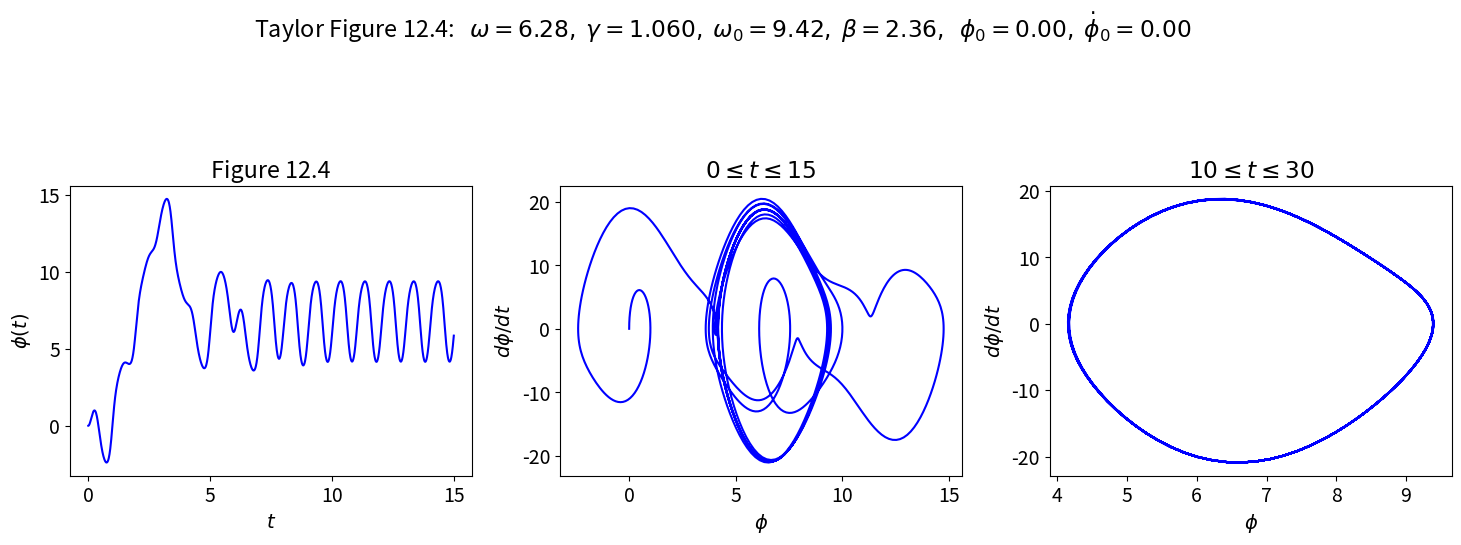
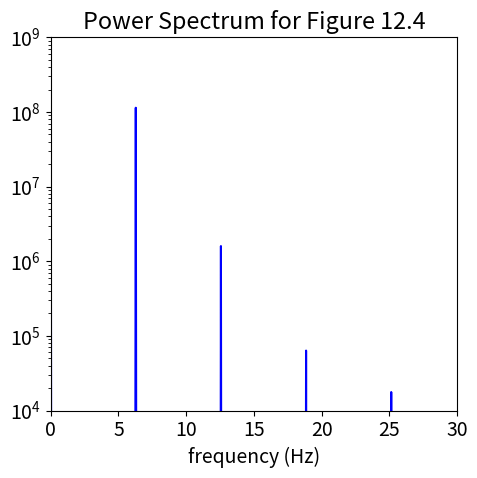
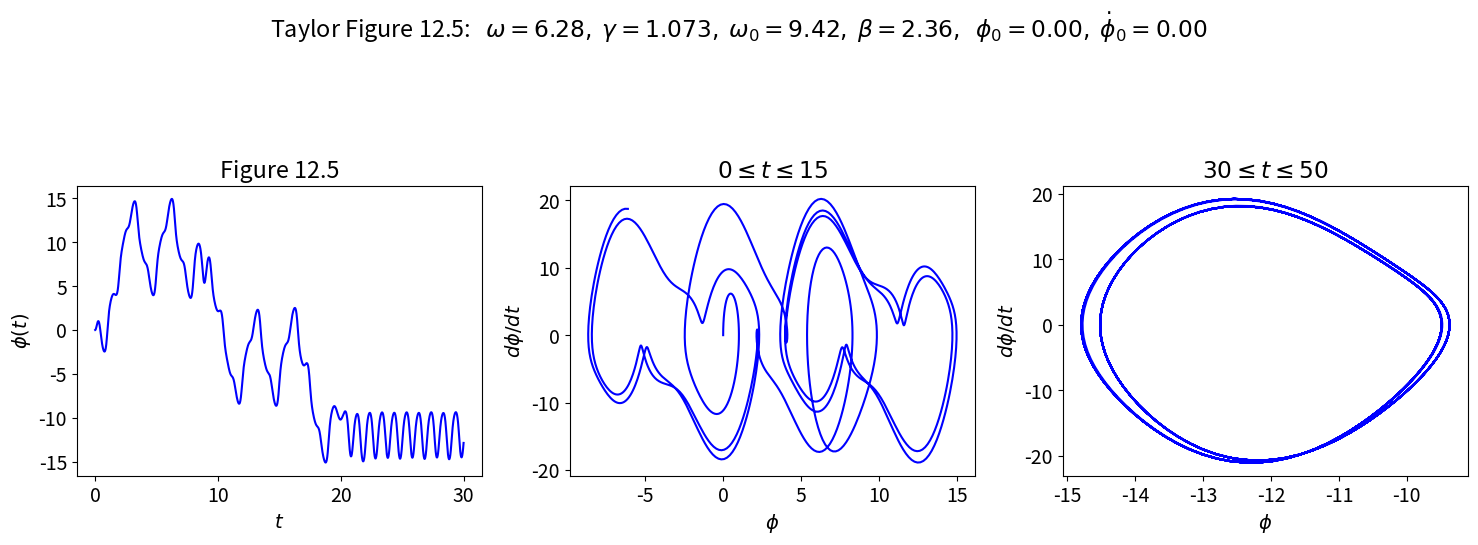
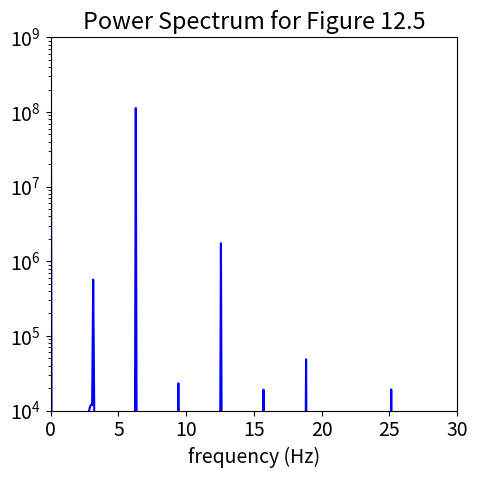
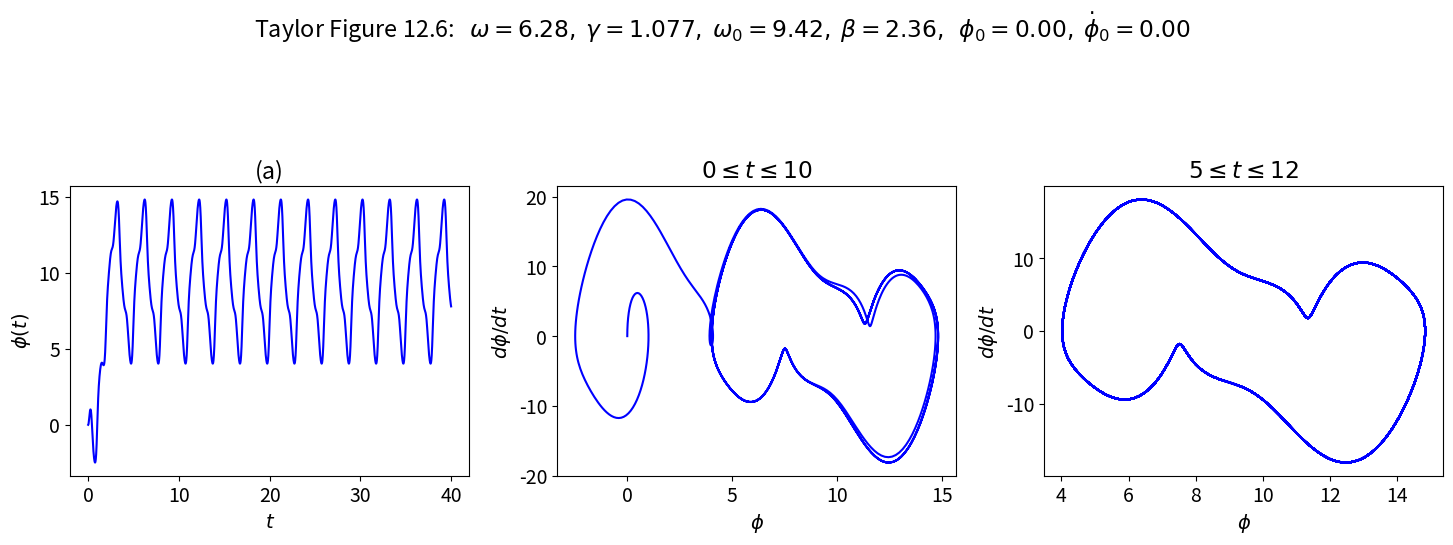
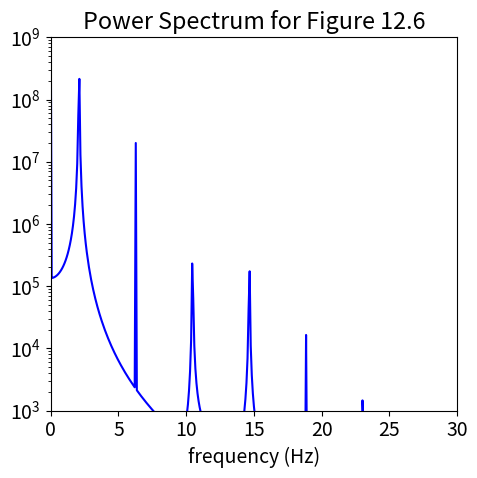
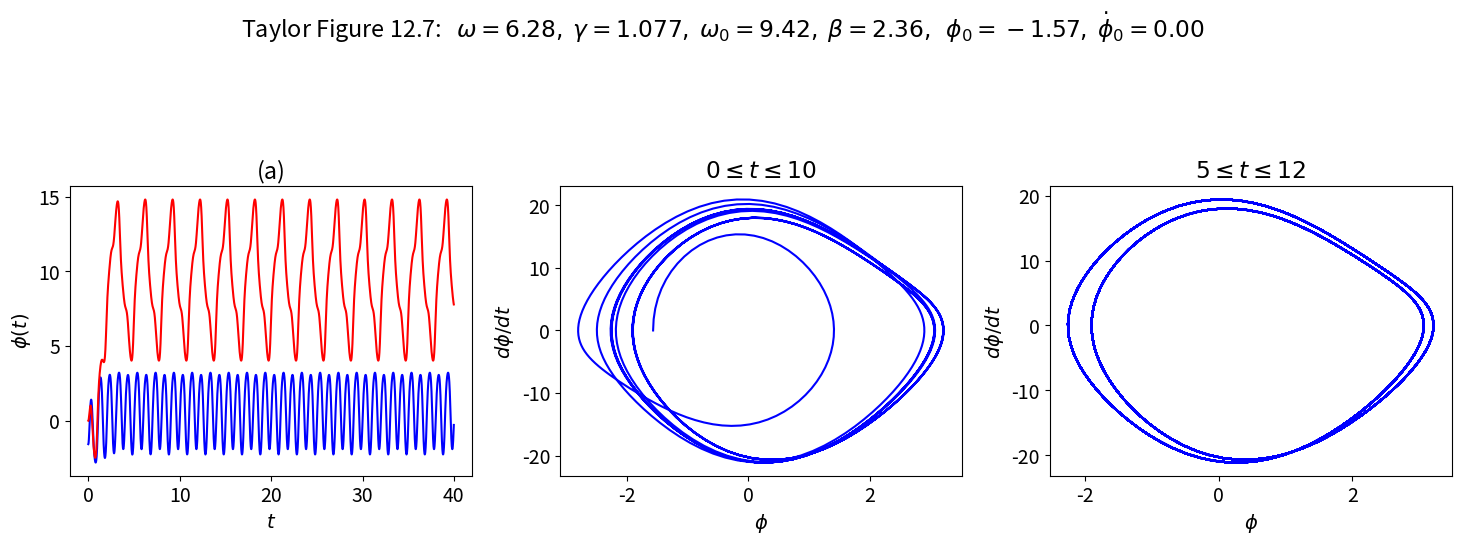
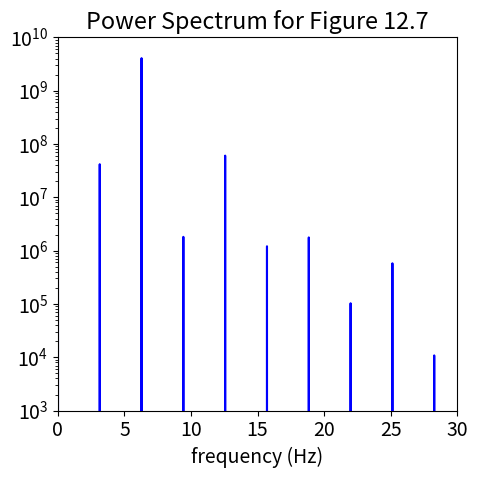
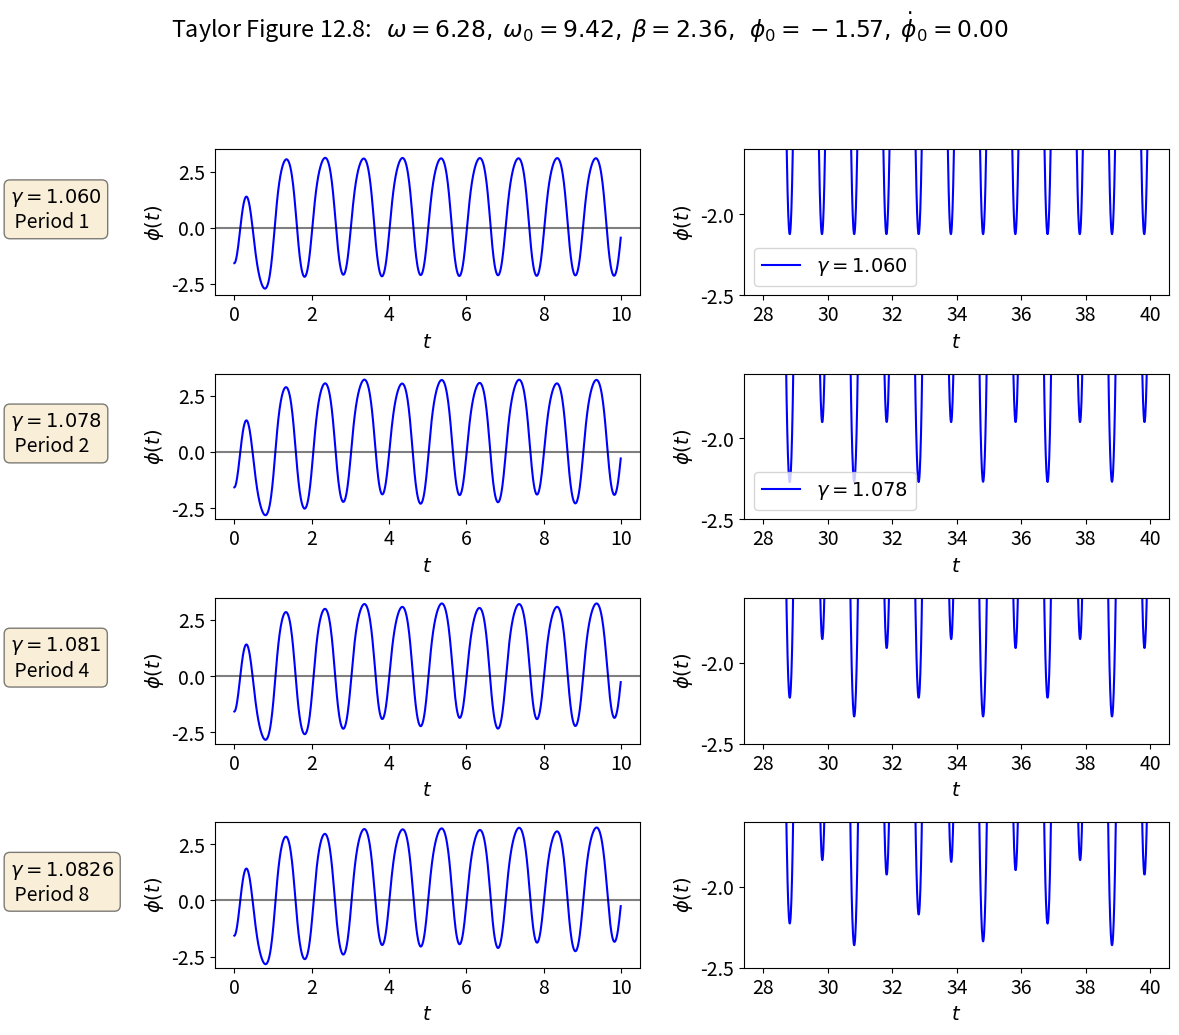

Write the Python code that produced these figures, in order.
%matplotlib inline

import numpy as np
from scipy.integrate import odeint

import matplotlib.pyplot as plt

class Pendulum():
    """
    Pendulum class implements the parameters and differential equation for 
     a pendulum using the notation from Taylor.
     
    Parameters
    ----------
    omega_0 : float
        natural frequency of the pendulum (\sqrt{g/l} where l is the 
        pendulum length) 
    beta : float
        coefficient of friction 
    gamma_ext : float
        amplitude of external force is gamma * omega_0**2 
    omega_ext : float
        frequency of external force 
    phi_ext : float
        phase angle for external force 

    Methods
    -------
    dy_dt(y, t)
        Returns the right side of the differential equation in vector y, 
        given time t and the corresponding value of y.
    driving_force(t) 
        Returns the value of the external driving force at time t.
    """
    def __init__(self, omega_0=1., beta=0.2,
                 gamma_ext=0.2, omega_ext=0.689, phi_ext=0.
                ):
        self.omega_0 = omega_0
        self.beta = beta
        self.gamma_ext = gamma_ext
        self.omega_ext = omega_ext
        self.phi_ext = phi_ext
    
    def dy_dt(self, y, t):
        """
        This function returns the right-hand side of the diffeq: 
        [dphi/dt d^2phi/dt^2]
        
        Parameters
        ----------
        y : float
            A 2-component vector with y[0] = phi(t) and y[1] = dphi/dt
        t : float
            time 
            
        Returns
        -------
        
        """
        F_ext = self.driving_force(t)
        return [y[1], -self.omega_0**2 * np.sin(y[0]) - 2.*self.beta * y[1] \
                       + F_ext]
    
    def driving_force(self, t):
        """
        This function returns the value of the driving force at time t.
        """
        return self.gamma_ext * self.omega_0**2 \
                              * np.cos(self.omega_ext*t + self.phi_ext)  
    
    def solve_ode(self, phi_0, phi_dot_0, abserr=1.0e-8, relerr=1.0e-6):
        """
        Solve the ODE given initial conditions.
        For now use odeint, but we have the option to switch.
        Specify smaller abserr and relerr to get more precision.
        """
        y = [phi_0, phi_dot_0]  
        phi, phi_dot = odeint(self.dy_dt, y, t_pts, 
                              atol=abserr, rtol=relerr).T
        return phi, phi_dot

def plot_y_vs_x(x, y, axis_labels=None, label=None, title=None, 
                color=None, linestyle=None, semilogy=False, loglog=False,
                ax=None):
    """
    Generic plotting function: return a figure axis with a plot of y vs. x,
    with line color and style, title, axis labels, and line label
    """
    if ax is None:        # if the axis object doesn't exist, make one
        ax = plt.gca()

    if (semilogy):
        line, = ax.semilogy(x, y, label=label, 
                            color=color, linestyle=linestyle)
    elif (loglog):
        line, = ax.loglog(x, y, label=label, 
                          color=color, linestyle=linestyle)
    else:
        line, = ax.plot(x, y, label=label, 
                    color=color, linestyle=linestyle)

    if label is not None:    # if a label if passed, show the legend
        ax.legend()
    if title is not None:    # set a title if one if passed
        ax.set_title(title)
    if axis_labels is not None:  # set x-axis and y-axis labels if passed  
        ax.set_xlabel(axis_labels[0])
        ax.set_ylabel(axis_labels[1])

    return ax, line

def start_stop_indices(t_pts, plot_start, plot_stop):
    """Given an array (e.g., of times) and desired starting and stop values,
        return the array indices that are closest to those values.
    """
    start_index = (np.fabs(t_pts-plot_start)).argmin()  # index in t_pts array 
    stop_index = (np.fabs(t_pts-plot_stop)).argmin()  # index in t_pts array 
    return start_index, stop_index

# Labels for individual plot axes
phi_vs_time_labels = (r'$t$', r'$\phi(t)$')
phi_dot_vs_time_labels = (r'$t$', r'$d\phi/dt(t)$')
state_space_labels = (r'$\phi$', r'$d\phi/dt$')

# Common plotting time (generate the full time then use slices)
t_start = 0.
t_end = 100.
delta_t = 0.01

t_pts = np.arange(t_start, t_end+delta_t, delta_t)  

# Common pendulum parameters
gamma_ext = 1.06
omega_ext = 2.*np.pi
phi_ext = 0.

omega_0 = 1.5*omega_ext
beta = omega_0/4.

# Instantiate a pendulum 
p1 = Pendulum(omega_0=omega_0, beta=beta, 
              gamma_ext=gamma_ext, omega_ext=omega_ext, phi_ext=phi_ext)

# calculate the driving force for t_pts
driving = p1.driving_force(t_pts)


# initial conditions specified
phi_0 = 0.
phi_dot_0 = 0.0
phi, phi_dot = p1.solve_ode(phi_0, phi_dot_0)

# Change the common font size
font_size = 14
plt.rcParams.update({'font.size': font_size})

# start the plot!
fig = plt.figure(figsize=(15,5))
overall_title = 'Taylor Figure 12.4:  ' + \
                rf' $\omega = {omega_ext:.2f},$' + \
                rf' $\gamma = {gamma_ext:.3f},$' + \
                rf' $\omega_0 = {omega_0:.2f},$' + \
                rf' $\beta = {beta:.2f},$' + \
                rf'  $\phi_0 = {phi_0:.2f},$' + \
                rf' $\dot\phi_0 = {phi_dot_0:.2f}$' + \
                '\n'     # \n means a new line (adds some space here)
fig.suptitle(overall_title, va='baseline')
    
# first plot: plot from t=0 to t=15   
ax_a = fig.add_subplot(1,3,1)                  

start, stop = start_stop_indices(t_pts, 0., 15.)    
plot_y_vs_x(t_pts[start : stop], phi[start : stop], 
            axis_labels=phi_vs_time_labels, 
            color='blue',
            label=None, 
            title='Figure 12.4', 
            ax=ax_a)    
                              
# second plot: state space plot from t=0 to t=15   
ax_b = fig.add_subplot(1,3,2)                  

start, stop = start_stop_indices(t_pts, 0., 15.)    
plot_y_vs_x(phi[start : stop], phi_dot[start : stop], 
            axis_labels=state_space_labels, 
            color='blue',
            label=None, 
            title=rf'$0 \leq t \leq 15$', 
            ax=ax_b)    

# third plot: state space plot from t= to t=12   
ax_c = fig.add_subplot(1,3,3)                  

start, stop = start_stop_indices(t_pts, 10., 30.)    
plot_y_vs_x(phi[start : stop], phi_dot[start : stop], 
            axis_labels=state_space_labels, 
            color='blue',
            label=None, 
            title=rf'$10 \leq t \leq 30$', 
            ax=ax_c)    

fig.tight_layout()
fig.savefig('Figure_12.4.png', bbox_inches='tight')  # always bbox_inches='tight'

# First pass at periodicity check
start, stop = start_stop_indices(t_pts, 50., 70.)    
tau_ext = 2.*np.pi / omega_ext
delta_index = int(tau_ext / delta_t)

print('   t     phi(t)')
for index in range(start, stop, delta_index):
    print(f'  {t_pts[index]:.1f}   {phi[index]:.4f}')

start, stop = start_stop_indices(t_pts, 20., t_end)    
signal = phi[start:stop]
power_spectrum = np.abs(np.fft.fft(signal))**2
freqs = 2.*np.pi * np.fft.fftfreq(signal.size, delta_t)
idx = np.argsort(freqs)

fig_ps = plt.figure(figsize=(5,5))
ax_ps = fig_ps.add_subplot(1,1,1)
ax_ps.semilogy(freqs[idx], power_spectrum[idx], color='blue')
ax_ps.set_xlim(0, 30.)
ax_ps.set_ylim(1.e4, 1.e9)
ax_ps.set_xlabel('frequency (Hz)')
ax_ps.set_title('Power Spectrum for Figure 12.4')

fig_ps.tight_layout()


# Labels for individual plot axes
phi_vs_time_labels = (r'$t$', r'$\phi(t)$')
phi_dot_vs_time_labels = (r'$t$', r'$d\phi/dt(t)$')
state_space_labels = (r'$\phi$', r'$d\phi/dt$')

# Common plotting time (generate the full time then use slices)
t_start = 0.
t_end = 100.
delta_t = 0.01

t_pts = np.arange(t_start, t_end+delta_t, delta_t)  

# Common pendulum parameters
gamma_ext = 1.073   
omega_ext = 2.*np.pi
phi_ext = 0.  

omega_0 = 1.5*omega_ext
beta = omega_0/4.  

# Instantiate a pendulum 
p1 = Pendulum(omega_0=omega_0, beta=beta, 
              gamma_ext=gamma_ext, omega_ext=omega_ext, phi_ext=phi_ext)

# calculate the driving force for t_pts
driving = p1.driving_force(t_pts)


# initial conditions specified
phi_0 = 0.
phi_dot_0 = 0.0
phi, phi_dot = p1.solve_ode(phi_0, phi_dot_0)

# Change the common font size
font_size = 14
plt.rcParams.update({'font.size': font_size})

# start the plot!
fig = plt.figure(figsize=(15,5))
overall_title = 'Taylor Figure 12.5:  ' + \
                rf' $\omega = {omega_ext:.2f},$' + \
                rf' $\gamma = {gamma_ext:.3f},$' + \
                rf' $\omega_0 = {omega_0:.2f},$' + \
                rf' $\beta = {beta:.2f},$' + \
                rf'  $\phi_0 = {phi_0:.2f},$' + \
                rf' $\dot\phi_0 = {phi_dot_0:.2f}$' + \
                '\n'     # \n means a new line (adds some space here)
fig.suptitle(overall_title, va='baseline')
    
# first plot: plot from t=0 to t=15   
ax_a = fig.add_subplot(1,3,1)                  

start, stop = start_stop_indices(t_pts, 0., 30.)    
plot_y_vs_x(t_pts[start : stop], phi[start : stop], 
            axis_labels=phi_vs_time_labels, 
            color='blue',
            label=None, 
            title='Figure 12.5', 
            ax=ax_a)    
                              
# second plot: state space plot from t=0 to t=15   
ax_b = fig.add_subplot(1,3,2)                  

start, stop = start_stop_indices(t_pts, 0., 15.)    
plot_y_vs_x(phi[start : stop], phi_dot[start : stop], 
            axis_labels=state_space_labels, 
            color='blue',
            label=None, 
            title=rf'$0 \leq t \leq 15$', 
            ax=ax_b)    

# third plot: state space plot from t= to t=12   
ax_c = fig.add_subplot(1,3,3)                  

start, stop = start_stop_indices(t_pts, 30., 50.)    
plot_y_vs_x(phi[start : stop], phi_dot[start : stop], 
            axis_labels=state_space_labels, 
            color='blue',
            label=None, 
            title=rf'$30 \leq t \leq 50$', 
            ax=ax_c)    

fig.tight_layout()
fig.savefig('Figure_12.5.png', bbox_inches='tight')  # always bbox_inches='tight'

# First pass at periodicity check
start, stop = start_stop_indices(t_pts, 50., 70.)    
tau_ext = 2.*np.pi / omega_ext
delta_index = int(tau_ext / delta_t)

print('   t     phi(t)')
for index in range(start, stop, delta_index):
    print(f'  {t_pts[index]:.1f}   {phi[index]:.4f}')

start, stop = start_stop_indices(t_pts, 20., t_end)    
signal = phi[start:stop]
power_spectrum = np.abs(np.fft.fft(signal))**2
freqs = 2.*np.pi * np.fft.fftfreq(signal.size, delta_t)
idx = np.argsort(freqs)

fig_ps = plt.figure(figsize=(5,5))
ax_ps = fig_ps.add_subplot(1,1,1)
ax_ps.semilogy(freqs[idx], power_spectrum[idx], color='blue')
ax_ps.set_xlim(0, 30.)
ax_ps.set_ylim(1.e4, 1.e9)
ax_ps.set_xlabel('frequency (Hz)')
ax_ps.set_title('Power Spectrum for Figure 12.5')

fig_ps.tight_layout()


# Labels for individual plot axes
phi_vs_time_labels = (r'$t$', r'$\phi(t)$')
phi_dot_vs_time_labels = (r'$t$', r'$d\phi/dt(t)$')
state_space_labels = (r'$\phi$', r'$d\phi/dt$')

# Common plotting time (generate the full time then use slices)
t_start = 0.
t_end = 100.
delta_t = 0.01

t_pts = np.arange(t_start, t_end+delta_t, delta_t)  

# Common pendulum parameters
gamma_ext = 1.077
omega_ext = 2.*np.pi
phi_ext = 0.

omega_0 = 1.5*omega_ext
beta = omega_0/4.

# Instantiate a pendulum 
p1 = Pendulum(omega_0=omega_0, beta=beta, 
              gamma_ext=gamma_ext, omega_ext=omega_ext, phi_ext=phi_ext)

# calculate the driving force for t_pts
driving = p1.driving_force(t_pts)


# initial conditions specified
phi_0 = 0.
phi_dot_0 = 0.0
phi, phi_dot = p1.solve_ode(phi_0, phi_dot_0)
phi_fig12_6 = phi

# Change the common font size
font_size = 14
plt.rcParams.update({'font.size': font_size})

# start the plot!
fig = plt.figure(figsize=(15,5))
overall_title = 'Taylor Figure 12.6:  ' + \
                rf' $\omega = {omega_ext:.2f},$' + \
                rf' $\gamma = {gamma_ext:.3f},$' + \
                rf' $\omega_0 = {omega_0:.2f},$' + \
                rf' $\beta = {beta:.2f},$' + \
                rf'  $\phi_0 = {phi_0:.2f},$' + \
                rf' $\dot\phi_0 = {phi_dot_0:.2f}$' + \
                '\n'     # \n means a new line (adds some space here)
fig.suptitle(overall_title, va='baseline')
    
# first plot: plot from t=0 to t=10   
ax_a = fig.add_subplot(1,3,1)                  

start, stop = start_stop_indices(t_pts, 0., 40.)    
plot_y_vs_x(t_pts[start : stop], phi[start : stop], 
            axis_labels=phi_vs_time_labels, 
            color='blue',
            label=None, 
            title='(a)', 
            ax=ax_a)    
                              
# second plot: state space plot from t=0 to t=10   
ax_b = fig.add_subplot(1,3,2)                  

start, stop = start_stop_indices(t_pts, 0., 15.)    
plot_y_vs_x(phi[start : stop], phi_dot[start : stop], 
            axis_labels=state_space_labels, 
            color='blue',
            label=None, 
            title=rf'$0 \leq t \leq 10$', 
            ax=ax_b)    

# third plot: state space plot from t=5 to t=12   
ax_c = fig.add_subplot(1,3,3)                  

start, stop = start_stop_indices(t_pts, 20, 100.)    
plot_y_vs_x(phi[start : stop], phi_dot[start : stop], 
            axis_labels=state_space_labels, 
            color='blue',
            label=None, 
            title=rf'$5 \leq t \leq 12$', 
            ax=ax_c)    

fig.tight_layout()
fig.savefig('Figure_12.6.png', bbox_inches='tight')  # always bbox_inches='tight'

# First pass at periodicity check
start, stop = start_stop_indices(t_pts, 50., 70.)    
tau_ext = 2.*np.pi / omega_ext
delta_index = int(tau_ext / delta_t)

print('   t     phi(t)')
for index in range(start, stop, delta_index):
    print(f'  {t_pts[index]:.1f}   {phi[index]:.4f}')

start, stop = start_stop_indices(t_pts, 20., t_end)    
signal = phi[start:stop]
power_spectrum = np.abs(np.fft.fft(signal))**2
freqs = 2.*np.pi * np.fft.fftfreq(signal.size, delta_t)
idx = np.argsort(freqs)

fig_ps = plt.figure(figsize=(5,5))
ax_ps = fig_ps.add_subplot(1,1,1)
ax_ps.semilogy(freqs[idx], power_spectrum[idx], color='blue')
ax_ps.set_xlim(0, 30.)
ax_ps.set_ylim(1.e3, 1.e9)
ax_ps.set_xlabel('frequency (Hz)')
ax_ps.set_title('Power Spectrum for Figure 12.6')

fig_ps.tight_layout()




# Labels for individual plot axes
phi_vs_time_labels = (r'$t$', r'$\phi(t)$')
phi_dot_vs_time_labels = (r'$t$', r'$d\phi/dt(t)$')
state_space_labels = (r'$\phi$', r'$d\phi/dt$')

# Common plotting time (generate the full time then use slices)
t_start = 0.
t_end = 500.
delta_t = 0.01

t_pts = np.arange(t_start, t_end+delta_t, delta_t)  

# Common pendulum parameters
gamma_ext = 1.077
omega_ext = 2.*np.pi
phi_ext = 0.

omega_0 = 1.5*omega_ext
beta = omega_0/4.

# Instantiate a pendulum 
p1 = Pendulum(omega_0=omega_0, beta=beta, 
              gamma_ext=gamma_ext, omega_ext=omega_ext, phi_ext=phi_ext)

# calculate the driving force for t_pts
driving = p1.driving_force(t_pts)


# initial conditions specified
phi_0 = -np.pi/2.
phi_dot_0 = 0.0
phi, phi_dot = p1.solve_ode(phi_0, phi_dot_0)

# Change the common font size
font_size = 14
plt.rcParams.update({'font.size': font_size})

# start the plot!
fig = plt.figure(figsize=(15,5))
overall_title = 'Taylor Figure 12.7:  ' + \
                rf' $\omega = {omega_ext:.2f},$' + \
                rf' $\gamma = {gamma_ext:.3f},$' + \
                rf' $\omega_0 = {omega_0:.2f},$' + \
                rf' $\beta = {beta:.2f},$' + \
                rf'  $\phi_0 = {phi_0:.2f},$' + \
                rf' $\dot\phi_0 = {phi_dot_0:.2f}$' + \
                '\n'     # \n means a new line (adds some space here)
fig.suptitle(overall_title, va='baseline')
    
# first plot: plot from t=0 to t=10   
ax_a = fig.add_subplot(1,3,1)                  

start, stop = start_stop_indices(t_pts, 0., 40.)    
plot_y_vs_x(t_pts[start : stop], phi[start : stop], 
            axis_labels=phi_vs_time_labels, 
            color='blue',
            label=None, 
            title='(a)', 
            ax=ax_a)    
plot_y_vs_x(t_pts[start : stop], phi_fig12_6[start : stop], 
            axis_labels=phi_vs_time_labels, 
            color='red',
            label=None, 
            ax=ax_a)    
                              
# second plot: state space plot from t=0 to t=15   
ax_b = fig.add_subplot(1,3,2)                  

start, stop = start_stop_indices(t_pts, 0., 15.)    
plot_y_vs_x(phi[start : stop], phi_dot[start : stop], 
            axis_labels=state_space_labels, 
            color='blue',
            label=None, 
            title=rf'$0 \leq t \leq 10$', 
            ax=ax_b)    

# third plot: state space plot from t=5 to t=12   
ax_c = fig.add_subplot(1,3,3)                  

start, stop = start_stop_indices(t_pts, 20, 100.)    
plot_y_vs_x(phi[start : stop], phi_dot[start : stop], 
            axis_labels=state_space_labels, 
            color='blue',
            label=None, 
            title=rf'$5 \leq t \leq 12$', 
            ax=ax_c)    

fig.tight_layout()
fig.savefig('Figure_12.7.png', bbox_inches='tight')  # always bbox_inches='tight'

# First pass at periodicity check
start, stop = start_stop_indices(t_pts, 50., 70.)    
tau_ext = 2.*np.pi / omega_ext
delta_index = int(tau_ext / delta_t)

print('   t     phi(t)')
for index in range(start, stop, delta_index):
    print(f'  {t_pts[index]:.1f}   {phi[index]:.4f}')

start, stop = start_stop_indices(t_pts, 20., t_end)    
signal = phi[start:stop]
power_spectrum = np.abs(np.fft.fft(signal))**2
freqs = 2.*np.pi * np.fft.fftfreq(signal.size, delta_t)
idx = np.argsort(freqs)

fig_ps = plt.figure(figsize=(5,5))
ax_ps = fig_ps.add_subplot(1,1,1)
ax_ps.semilogy(freqs[idx], power_spectrum[idx], color='blue')
ax_ps.set_xlim(0, 30.)
ax_ps.set_ylim(1.e3, 1.e10)
ax_ps.set_xlabel('frequency (Hz)')
ax_ps.set_title('Power Spectrum for Figure 12.7')

fig_ps.tight_layout()


# Labels for individual plot axes
phi_vs_time_labels = (r'$t$', r'$\phi(t)$')
phi_dot_vs_time_labels = (r'$t$', r'$d\phi/dt(t)$')
state_space_labels = (r'$\phi$', r'$d\phi/dt$')

# Common plotting time (generate the full time then use slices)
t_start = 0.
t_end = 100.
delta_t = 0.01

t_pts = np.arange(t_start, t_end+delta_t, delta_t)  

# Common parameters
omega_ext = 2.*np.pi
phi_ext = 0.

omega_0 = 1.5*omega_ext
beta = omega_0/4.

# Instantiate the pendulu s
gamma_ext = 1.060
p1 = Pendulum(omega_0=omega_0, beta=beta, 
              gamma_ext=gamma_ext, omega_ext=omega_ext, phi_ext=phi_ext)

gamma_ext = 1.078
p2 = Pendulum(omega_0=omega_0, beta=beta, 
              gamma_ext=gamma_ext, omega_ext=omega_ext, phi_ext=phi_ext)

gamma_ext = 1.081
p3 = Pendulum(omega_0=omega_0, beta=beta, 
              gamma_ext=gamma_ext, omega_ext=omega_ext, phi_ext=phi_ext)

gamma_ext = 1.0826
p4 = Pendulum(omega_0=omega_0, beta=beta, 
              gamma_ext=gamma_ext, omega_ext=omega_ext, phi_ext=phi_ext)

# calculate the driving force for t_pts (all the same)
driving = p1.driving_force(t_pts)


# same initial conditions specified
phi_0 = -np.pi / 2.
phi_dot_0 = 0.

# solve each of the pendulum odes
phi_1, phi_dot_1 = p1.solve_ode(phi_0, phi_dot_0)
phi_2, phi_dot_2 = p2.solve_ode(phi_0, phi_dot_0)
phi_3, phi_dot_3 = p3.solve_ode(phi_0, phi_dot_0)
phi_4, phi_dot_4 = p4.solve_ode(phi_0, phi_dot_0)

# Change the common font size
font_size = 14
plt.rcParams.update({'font.size': font_size})
box_props = dict(boxstyle='round', facecolor='wheat', alpha=0.5)

# start the plot!
fig = plt.figure(figsize=(12,10))
overall_title = 'Taylor Figure 12.8:  ' + \
                rf' $\omega = {omega_ext:.2f},$' + \
                rf' $\omega_0 = {omega_0:.2f},$' + \
                rf' $\beta = {beta:.2f},$' + \
                rf'  $\phi_0 = {phi_0:.2f},$' + \
                rf' $\dot\phi_0 = {phi_dot_0:.2f}$' + \
                '\n'     # \n means a new line (adds some space here)
fig.suptitle(overall_title, va='baseline')
    
# plot 1a: plot from t=0 to t=10   
ax_1a = fig.add_subplot(4,2,1)                  
start, stop = start_stop_indices(t_pts, 0., 10.)    
plot_y_vs_x(t_pts[start : stop], phi_1[start : stop], 
            axis_labels=phi_vs_time_labels, 
            color='blue',
            label=None, 
            ax=ax_1a) 
ax_1a.set_ylim(-3, 3.5)
ax_1a.axhline(y=0., color='black', alpha=0.5)
textstr = r'$\gamma = 1.060$' + '\n' + r' Period 1'
ax_1a.text(-5.8, 0., textstr, bbox=box_props)
    
# plot 1b: plot from t=28 to t=40 blown up   
ax_1b = fig.add_subplot(4,2,2)                  
start, stop = start_stop_indices(t_pts, 28., 40.)    
plot_y_vs_x(t_pts[start : stop], phi_1[start : stop], 
            axis_labels=phi_vs_time_labels, 
            color='blue',
            label=rf'$\gamma = 1.060$', 
            ax=ax_1b) 
ax_1b.set_ylim(-2.5, -1.6)
    
# plot 2a: plot from t=0 to t=10   
ax_2a = fig.add_subplot(4,2,3)                  
start, stop = start_stop_indices(t_pts, 0., 10.)    
plot_y_vs_x(t_pts[start : stop], phi_2[start : stop], 
            axis_labels=phi_vs_time_labels, 
            color='blue',
            label=None, 
            ax=ax_2a) 
ax_2a.set_ylim(-3, 3.5)
ax_2a.axhline(y=0., color='black', alpha=0.5)
textstr = r'$\gamma = 1.078$' + '\n' + r' Period 2'
ax_2a.text(-5.8, 0., textstr, bbox=box_props)
    
# plot 2b: plot from t=28 to t=40 blown up   
ax_2b = fig.add_subplot(4,2,4)                  
start, stop = start_stop_indices(t_pts, 28., 40.)    
plot_y_vs_x(t_pts[start : stop], phi_2[start : stop], 
            axis_labels=phi_vs_time_labels, 
            color='blue',
            label=rf'$\gamma = 1.078$', 
            ax=ax_2b) 
ax_2b.set_ylim(-2.5, -1.6)
    
# plot 3a: plot from t=0 to t=10   
ax_3a = fig.add_subplot(4,2,5)                  
start, stop = start_stop_indices(t_pts, 0., 10.)    
plot_y_vs_x(t_pts[start : stop], phi_3[start : stop], 
            axis_labels=phi_vs_time_labels, 
            color='blue',
            label=None, 
            ax=ax_3a) 
ax_3a.set_ylim(-3, 3.5)
ax_3a.axhline(y=0., color='black', alpha=0.5)
textstr = r'$\gamma = 1.081$' + '\n' + r' Period 4'
ax_3a.text(-5.8, 0., textstr, bbox=box_props)
    
# plot 3b: plot from t=28 to t=40 blown up   
ax_3b = fig.add_subplot(4,2,6)                  
start, stop = start_stop_indices(t_pts, 28., 40.)    
plot_y_vs_x(t_pts[start : stop], phi_3[start : stop], 
            axis_labels=phi_vs_time_labels, 
            color='blue',
            label=None, 
            ax=ax_3b) 
ax_3b.set_ylim(-2.5, -1.6)
    
# plot 4a: plot from t=0 to t=10   
ax_4a = fig.add_subplot(4,2,7)                  
start, stop = start_stop_indices(t_pts, 0., 10.)    
plot_y_vs_x(t_pts[start : stop], phi_4[start : stop], 
            axis_labels=phi_vs_time_labels, 
            color='blue',
            label=None, 
            ax=ax_4a) 
ax_4a.set_ylim(-3, 3.5)
ax_4a.axhline(y=0., color='black', alpha=0.5)
textstr = r'$\gamma = 1.0826$' + '\n' + r' Period 8'
ax_4a.text(-5.8, 0., textstr, bbox=box_props)
    
# plot 4b: plot from t=28 to t=40 blown up   
ax_4b = fig.add_subplot(4,2,8)                  
start, stop = start_stop_indices(t_pts, 28., 40.)    
plot_y_vs_x(t_pts[start : stop], phi_4[start : stop], 
            axis_labels=phi_vs_time_labels, 
            color='blue',
            label=None, 
            ax=ax_4b) 
ax_4b.set_ylim(-2.5, -1.6)

fig.tight_layout()
fig.savefig('Figure_12.8.png', bbox_inches='tight')  # always bbox_inches='tight'

